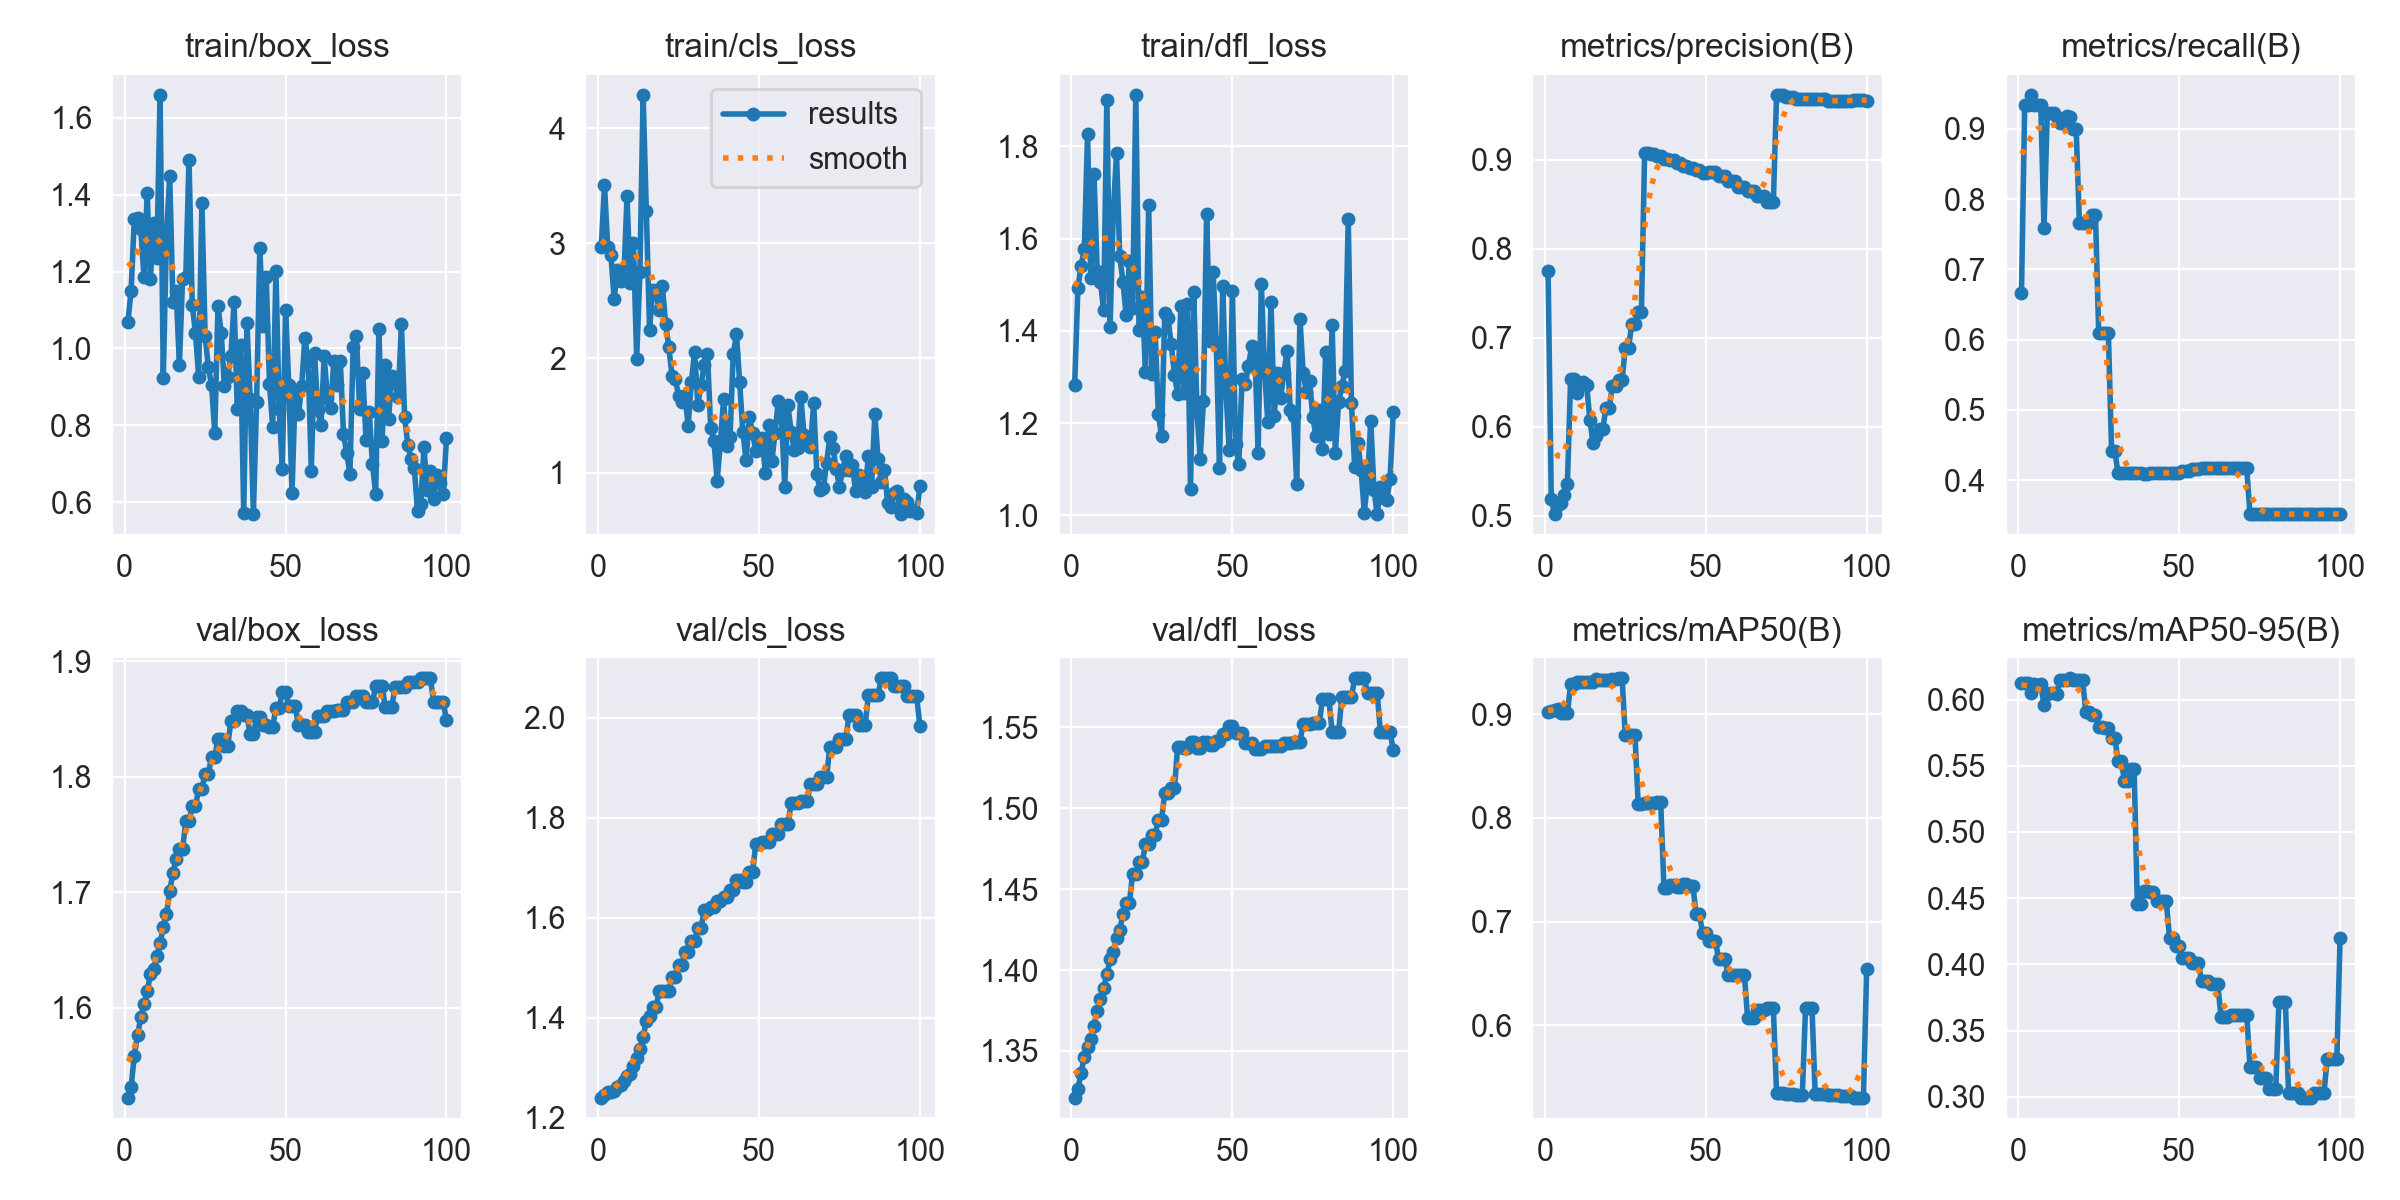

Source data for this figure (header and first rows):
epoch, time, train/box_loss, train/cls_loss, train/dfl_loss, metrics/precision(B), metrics/recall(B), metrics/mAP50(B), metrics/mAP50-95(B), val/box_loss, val/cls_loss, val/dfl_loss, lr/pg0, lr/pg1, lr/pg2
1, 2.557, 1.068, 2.968, 1.282, 0.7755, 0.6667, 0.9024, 0.6123, 1.522, 1.24, 1.321, 0, 0, 0
2, 5.559, 1.15, 3.508, 1.493, 0.5184, 0.9333, 0.9032, 0.6129, 1.532, 1.246, 1.326, 1.17822e-06, 1.17822e-06, 1.17822e-06
3, 7.903, 1.336, 2.965, 1.541, 0.5018, 0.9333, 0.9043, 0.6129, 1.559, 1.251, 1.337, 2.33288e-06, 2.33288e-06, 2.33288e-06
4, 9.946, 1.338, 2.9, 1.576, 0.512, 0.9485, 0.9049, 0.6047, 1.576, 1.252, 1.346, 3.46397e-06, 3.46397e-06, 3.46397e-06
5, 12.06, 1.311, 2.511, 1.827, 0.5143, 0.9333, 0.9007, 0.612, 1.592, 1.253, 1.353, 4.5715e-06, 4.5715e-06, 4.5715e-06
6, 13.95, 1.187, 2.77, 1.515, 0.5238, 0.9333, 0.9006, 0.6113, 1.603, 1.262, 1.357, 5.65548e-06, 5.65548e-06, 5.65548e-06
7, 15.77, 1.404, 2.67, 1.739, 0.5357, 0.9333, 0.9006, 0.6115, 1.614, 1.265, 1.366, 6.71588e-06, 6.71588e-06, 6.71588e-06
8, 17.33, 1.18, 2.695, 1.53, 0.6534, 0.7585, 0.9286, 0.5961, 1.629, 1.274, 1.375, 7.75273e-06, 7.75273e-06, 7.75273e-06
9, 18.92, 1.327, 3.407, 1.506, 0.6532, 0.9221, 0.9285, 0.6044, 1.634, 1.283, 1.382, 8.76602e-06, 8.76602e-06, 8.76602e-06
10, 20.58, 1.236, 2.657, 1.445, 0.6378, 0.9232, 0.9312, 0.6047, 1.645, 1.288, 1.389, 9.75574e-06, 9.75574e-06, 9.75574e-06
11, 22.19, 1.66, 3.003, 1.901, 0.6471, 0.9221, 0.9309, 0.6047, 1.656, 1.303, 1.397, 1.07219e-05, 1.07219e-05, 1.07219e-05
12, 23.92, 0.9241, 1.994, 1.409, 0.6502, 0.9171, 0.9311, 0.6042, 1.67, 1.318, 1.407, 1.16645e-05, 1.16645e-05, 1.16645e-05
13, 25.59, 1.293, 2.745, 1.658, 0.6464, 0.9091, 0.9311, 0.6151, 1.681, 1.338, 1.411, 1.25835e-05, 1.25835e-05, 1.25835e-05
14, 27.19, 1.448, 4.291, 1.785, 0.607, 0.9109, 0.9308, 0.6151, 1.701, 1.362, 1.419, 1.3479e-05, 1.3479e-05, 1.3479e-05
15, 28.99, 1.12, 3.276, 1.562, 0.5818, 0.9184, 0.9309, 0.6147, 1.717, 1.394, 1.425, 1.43509e-05, 1.43509e-05, 1.43509e-05
16, 30.81, 1.15, 2.248, 1.506, 0.5892, 0.9172, 0.9341, 0.6161, 1.729, 1.404, 1.435, 1.51993e-05, 1.51993e-05, 1.51993e-05
17, 32.73, 0.9574, 2.591, 1.434, 0.5974, 0.8992, 0.9328, 0.6148, 1.737, 1.421, 1.441, 1.60241e-05, 1.60241e-05, 1.60241e-05
18, 34.61, 1.181, 2.572, 1.552, 0.5974, 0.8992, 0.9328, 0.6148, 1.737, 1.421, 1.441, 1.68253e-05, 1.68253e-05, 1.68253e-05
19, 36.26, 1.187, 2.422, 1.449, 0.6215, 0.7667, 0.933, 0.6149, 1.762, 1.453, 1.46, 1.7603e-05, 1.7603e-05, 1.7603e-05
20, 37.87, 1.492, 2.625, 1.911, 0.6215, 0.7667, 0.933, 0.6149, 1.762, 1.453, 1.46, 1.83571e-05, 1.83571e-05, 1.83571e-05
21, 39.57, 1.114, 2.296, 1.403, 0.6458, 0.7667, 0.9341, 0.5904, 1.774, 1.452, 1.467, 1.90876e-05, 1.90876e-05, 1.90876e-05
22, 41.41, 1.04, 2.094, 1.474, 0.6458, 0.7667, 0.9341, 0.5904, 1.774, 1.452, 1.467, 1.97946e-05, 1.97946e-05, 1.97946e-05
23, 43.14, 0.926, 1.84, 1.31, 0.6529, 0.7775, 0.9345, 0.5881, 1.79, 1.482, 1.478, 2.0478e-05, 2.0478e-05, 2.0478e-05
24, 44.77, 1.38, 1.821, 1.672, 0.6529, 0.7775, 0.9345, 0.5881, 1.79, 1.482, 1.478, 2.11379e-05, 2.11379e-05, 2.11379e-05
25, 46.51, 1.033, 1.67, 1.306, 0.6884, 0.6095, 0.8793, 0.5791, 1.803, 1.505, 1.484, 2.17741e-05, 2.17741e-05, 2.17741e-05
26, 48.21, 0.9508, 1.618, 1.398, 0.6884, 0.6095, 0.8793, 0.5791, 1.803, 1.505, 1.484, 2.23869e-05, 2.23869e-05, 2.23869e-05
27, 49.9, 0.906, 1.672, 1.219, 0.7153, 0.6099, 0.8795, 0.5789, 1.817, 1.532, 1.493, 2.2976e-05, 2.2976e-05, 2.2976e-05
28, 52, 0.7796, 1.411, 1.171, 0.7153, 0.6099, 0.8795, 0.5789, 1.817, 1.532, 1.493, 2.35417e-05, 2.35417e-05, 2.35417e-05
29, 53.65, 1.109, 1.792, 1.439, 0.7293, 0.4419, 0.8137, 0.571, 1.833, 1.554, 1.51, 2.40837e-05, 2.40837e-05, 2.40837e-05
30, 55.37, 1.041, 2.054, 1.427, 0.7293, 0.4419, 0.8137, 0.571, 1.833, 1.554, 1.51, 2.46022e-05, 2.46022e-05, 2.46022e-05
31, 57.11, 0.9013, 1.595, 1.371, 0.9072, 0.4101, 0.8138, 0.5539, 1.826, 1.579, 1.512, 2.50971e-05, 2.50971e-05, 2.50971e-05
32, 58.71, 0.9266, 1.766, 1.305, 0.9072, 0.4101, 0.8138, 0.5539, 1.826, 1.579, 1.512, 2.55685e-05, 2.55685e-05, 2.55685e-05
33, 60.39, 0.9799, 1.941, 1.262, 0.906, 0.4104, 0.8143, 0.5387, 1.848, 1.616, 1.538, 2.60163e-05, 2.60163e-05, 2.60163e-05
34, 61.97, 1.12, 2.032, 1.454, 0.906, 0.4104, 0.8143, 0.5387, 1.848, 1.616, 1.538, 2.64405e-05, 2.64405e-05, 2.64405e-05
35, 63.6, 0.842, 1.393, 1.265, 0.9045, 0.4102, 0.8149, 0.5475, 1.857, 1.622, 1.537, 2.68412e-05, 2.68412e-05, 2.68412e-05
36, 65.69, 1.008, 1.281, 1.458, 0.9045, 0.4102, 0.8149, 0.5475, 1.857, 1.622, 1.537, 2.72183e-05, 2.72183e-05, 2.72183e-05
37, 67.28, 0.5711, 0.9325, 1.057, 0.9008, 0.4098, 0.7327, 0.4459, 1.853, 1.633, 1.541, 2.75718e-05, 2.75718e-05, 2.75718e-05
38, 68.89, 1.065, 1.259, 1.484, 0.9008, 0.4098, 0.7327, 0.4459, 1.853, 1.633, 1.541, 2.79018e-05, 2.79018e-05, 2.79018e-05
39, 70.66, 0.8679, 1.642, 1.225, 0.8994, 0.4094, 0.7353, 0.4552, 1.837, 1.641, 1.537, 2.82082e-05, 2.82082e-05, 2.82082e-05
40, 72.36, 0.5686, 1.238, 1.123, 0.8994, 0.4094, 0.7353, 0.4552, 1.837, 1.641, 1.537, 2.84911e-05, 2.84911e-05, 2.84911e-05
41, 74.14, 0.8613, 1.313, 1.248, 0.8964, 0.4095, 0.733, 0.4544, 1.852, 1.657, 1.541, 2.87504e-05, 2.87504e-05, 2.87504e-05
42, 77.07, 1.262, 2.032, 1.654, 0.8964, 0.4095, 0.733, 0.4544, 1.852, 1.657, 1.541, 2.89861e-05, 2.89861e-05, 2.89861e-05
43, 78.9, 1.057, 2.207, 1.378, 0.8935, 0.4097, 0.7358, 0.448, 1.845, 1.675, 1.539, 2.91983e-05, 2.91983e-05, 2.91983e-05
44, 80.91, 1.185, 1.788, 1.528, 0.8935, 0.4097, 0.7358, 0.448, 1.845, 1.675, 1.539, 2.93869e-05, 2.93869e-05, 2.93869e-05
45, 82.66, 0.9066, 1.355, 1.374, 0.8905, 0.4101, 0.7348, 0.4476, 1.843, 1.671, 1.541, 2.9552e-05, 2.9552e-05, 2.9552e-05
46, 84.29, 0.7962, 1.112, 1.102, 0.8905, 0.4101, 0.7348, 0.4476, 1.843, 1.671, 1.541, 2.96935e-05, 2.96935e-05, 2.96935e-05
47, 86.44, 1.202, 1.49, 1.497, 0.8881, 0.4102, 0.7074, 0.42, 1.86, 1.692, 1.546, 2.98114e-05, 2.98114e-05, 2.98114e-05
48, 88.08, 0.8431, 1.349, 1.272, 0.8881, 0.4102, 0.7074, 0.42, 1.86, 1.692, 1.546, 2.99058e-05, 2.99058e-05, 2.99058e-05
49, 89.66, 0.687, 1.193, 1.142, 0.885, 0.4108, 0.6894, 0.4139, 1.873, 1.747, 1.551, 2.99766e-05, 2.99766e-05, 2.99766e-05
50, 91.24, 1.1, 1.283, 1.486, 0.885, 0.4108, 0.6894, 0.4139, 1.873, 1.747, 1.551, 3.00238e-05, 3.00238e-05, 3.00238e-05
51, 92.85, 0.9045, 1.303, 1.155, 0.8858, 0.4128, 0.6815, 0.4048, 1.861, 1.751, 1.547, 3.00475e-05, 3.00475e-05, 3.00475e-05
52, 94.41, 0.6238, 0.9967, 1.111, 0.8858, 0.4128, 0.6815, 0.4048, 1.861, 1.751, 1.547, 3.00476e-05, 3.00476e-05, 3.00476e-05
53, 96.17, 0.8897, 1.416, 1.296, 0.8858, 0.4128, 0.6815, 0.4048, 1.861, 1.751, 1.547, 3.00242e-05, 3.00242e-05, 3.00242e-05
54, 97.78, 0.8282, 1.102, 1.284, 0.8821, 0.4163, 0.6636, 0.4008, 1.845, 1.767, 1.54, 2.99772e-05, 2.99772e-05, 2.99772e-05
55, 99.52, 0.9022, 1.348, 1.325, 0.8821, 0.4163, 0.6636, 0.4008, 1.845, 1.767, 1.54, 2.99066e-05, 2.99066e-05, 2.99066e-05
56, 101.2, 1.028, 1.626, 1.366, 0.8821, 0.4163, 0.6636, 0.4008, 1.845, 1.767, 1.54, 2.98125e-05, 2.98125e-05, 2.98125e-05
57, 102.8, 0.9663, 1.492, 1.354, 0.8763, 0.4167, 0.6481, 0.3871, 1.839, 1.787, 1.537, 2.96948e-05, 2.96948e-05, 2.96948e-05
58, 104.4, 0.6815, 0.8801, 1.136, 0.8763, 0.4167, 0.6481, 0.3871, 1.839, 1.787, 1.537, 2.95535e-05, 2.95535e-05, 2.95535e-05
59, 105.9, 0.9868, 1.589, 1.5, 0.8763, 0.4167, 0.6481, 0.3871, 1.839, 1.787, 1.537, 2.93887e-05, 2.93887e-05, 2.93887e-05
60, 107.5, 0.8395, 1.356, 1.316, 0.8691, 0.4167, 0.6488, 0.3848, 1.853, 1.83, 1.539, 2.92003e-05, 2.92003e-05, 2.92003e-05
... 40 more rows
